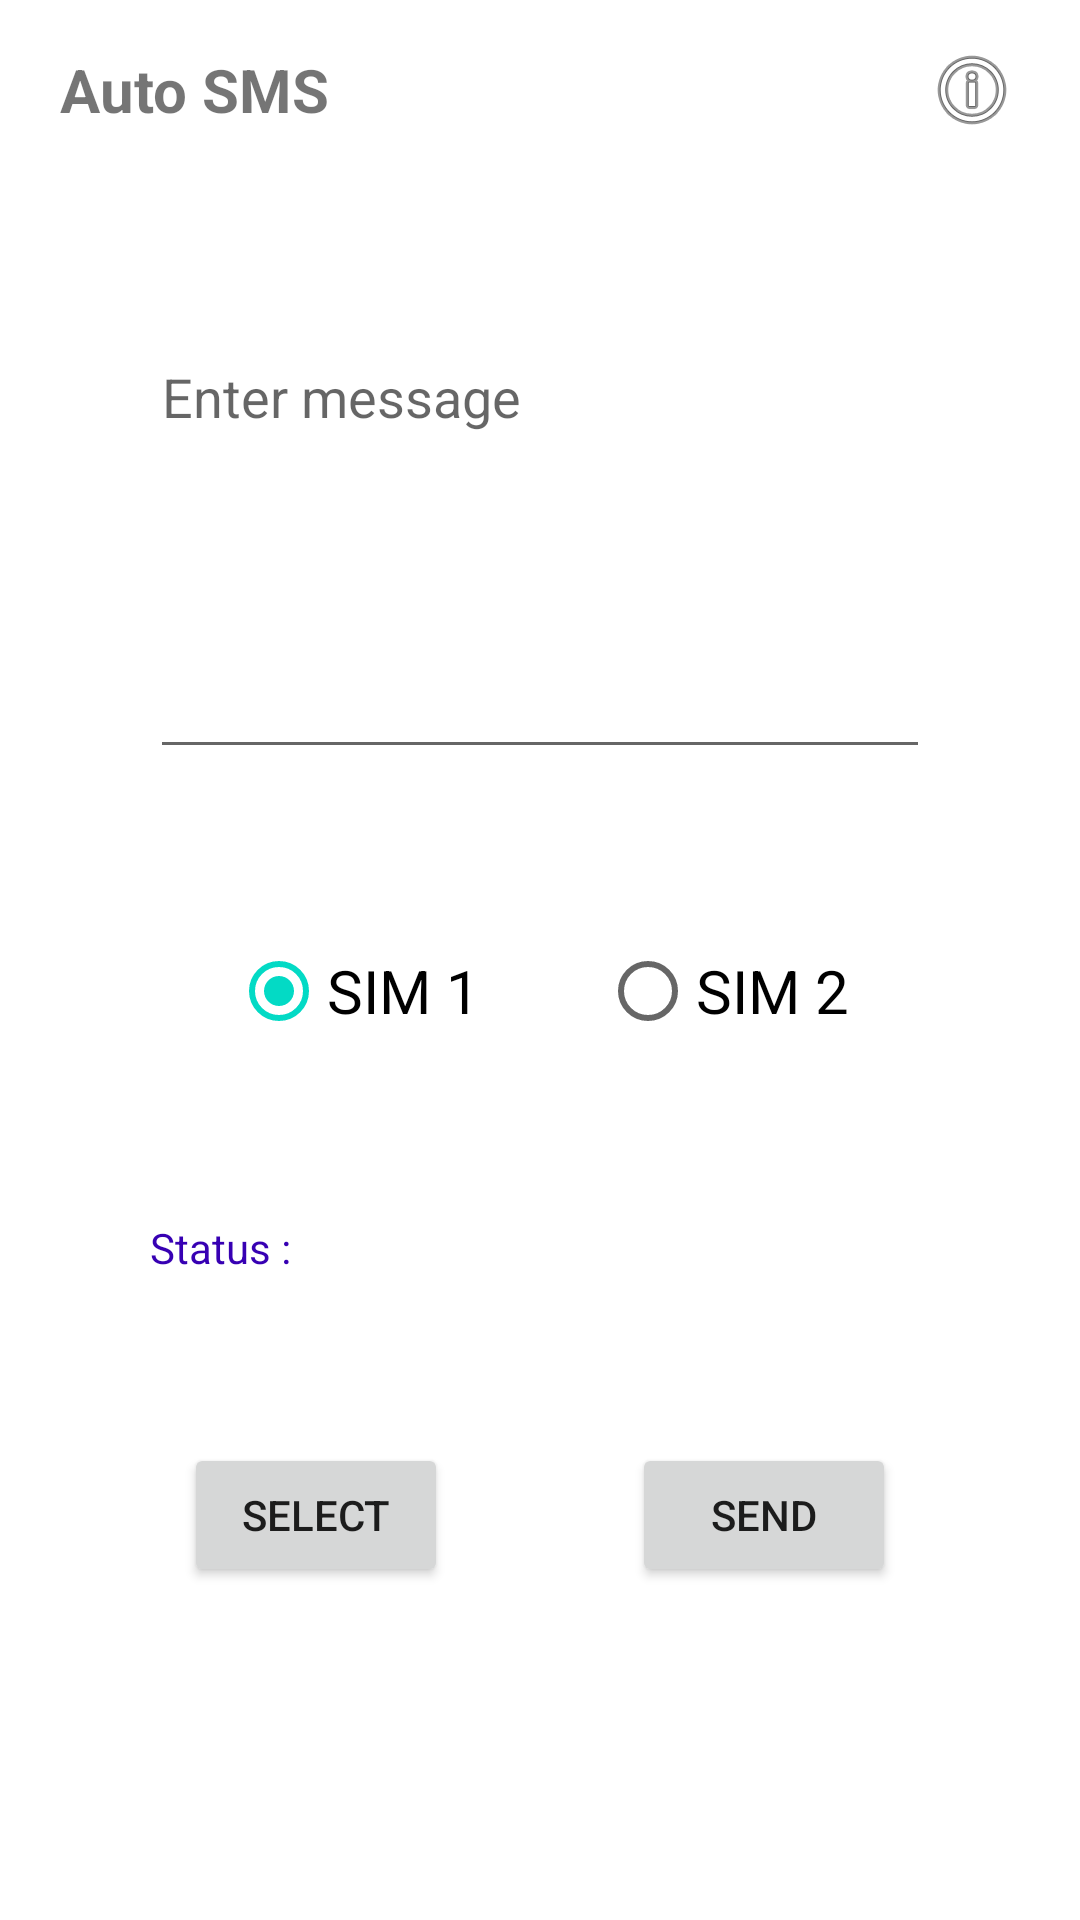

Write the Android layout XML for this screen, with the resource values it uses.
<!-- AndroidManifest.xml: application theme Theme.AutoSMS -->
<!-- res/layout/activity_sms.xml -->
<?xml version="1.0" encoding="utf-8"?>
<androidx.constraintlayout.widget.ConstraintLayout xmlns:android="http://schemas.android.com/apk/res/android"
    xmlns:app="http://schemas.android.com/apk/res-auto"
    xmlns:tools="http://schemas.android.com/tools"
    android:layout_width="match_parent"
    android:layout_height="match_parent"
    tools:context=".SmsActivity">

    <LinearLayout
        android:id="@+id/linearLayout"
        android:layout_width="match_parent"
        android:layout_height="60dp"
        android:gravity="center_vertical"
        app:layout_constraintTop_toTopOf="parent"
        app:layout_constraintBottom_toTopOf="@id/editTextMessage"
        app:layout_constraintStart_toStartOf="parent"
        app:layout_constraintEnd_toEndOf="parent"

        android:orientation="horizontal">

        <TextView
            android:layout_width="0dp"
            android:layout_height="wrap_content"
            android:layout_marginStart="20dp"
            android:text="@string/app_name"
            android:textSize="20sp"
            android:textStyle="bold"
            android:layout_weight="1"/>

        <ImageView
            android:id="@+id/imageViewInfo"
            android:layout_width="wrap_content"
            android:layout_height="wrap_content"
            android:layout_marginEnd="20dp"
            app:srcCompat="@android:drawable/ic_menu_info_details"
            android:contentDescription="Info Button" />
    </LinearLayout>

    <EditText
        android:id="@+id/editTextMessage"
        android:layout_width="match_parent"
        android:layout_height="wrap_content"
        android:layout_marginStart="50dp"
        android:layout_marginEnd="50dp"
        android:layout_marginTop="50dp"
        android:ems="12"
        android:gravity="start|top"
        android:hint="Enter message"
        android:inputType="textMultiLine"
        android:lines="6"
        app:layout_constraintBottom_toTopOf="@id/radioLayout"
        app:layout_constraintEnd_toEndOf="parent"
        app:layout_constraintStart_toStartOf="parent"
        app:layout_constraintTop_toBottomOf="@id/linearLayout" />

    <androidx.constraintlayout.widget.ConstraintLayout
        android:id="@+id/radioLayout"
        android:layout_width="match_parent"
        android:layout_height="wrap_content"
        app:layout_constraintBottom_toTopOf="@id/textViewStatus"
        android:layout_marginStart="50dp"
        android:layout_marginTop="50dp"
        android:layout_marginEnd="50dp"
        app:layout_constraintEnd_toEndOf="parent"
        app:layout_constraintHorizontal_bias="0.0"
        app:layout_constraintStart_toStartOf="parent"
        app:layout_constraintTop_toBottomOf="@+id/editTextMessage">

        <RadioGroup
            android:id="@+id/radioGroupSelectSim"
            android:layout_width="wrap_content"
            android:layout_height="50dp"
            android:orientation="horizontal"
            app:layout_constraintStart_toStartOf="@id/radioLayout"
            app:layout_constraintEnd_toEndOf="@id/radioLayout"
            app:layout_constraintTop_toTopOf="@id/radioLayout"
            app:layout_constraintBottom_toBottomOf="@id/radioLayout">

            <RadioButton
                android:layout_width="wrap_content"
                android:layout_height="wrap_content"
                android:layout_marginStart="20dp"
                android:layout_marginEnd="20dp"
                android:text="SIM 1"
                android:id="@+id/radioButtonSim1"
                android:checked="true"
                android:textSize="20sp"
                android:layout_weight="0.5"/>

            <RadioButton
                android:layout_width="wrap_content"
                android:layout_height="wrap_content"
                android:layout_marginStart="20dp"
                android:layout_marginEnd="20dp"
                android:text="SIM 2"
                android:id="@+id/radioButtonSim2"
                android:checked="false"
                android:textSize="20sp"
                android:layout_weight="0.5" />

        </RadioGroup>

    </androidx.constraintlayout.widget.ConstraintLayout>

    <TextView
        android:id="@+id/textViewStatus"
        android:layout_width="match_parent"
        android:layout_height="wrap_content"
        android:layout_marginStart="50dp"
        android:layout_marginTop="50dp"
        android:layout_marginEnd="50dp"
        android:ems="12"
        android:gravity="start|top"
        android:text="Status : "
        android:textColor="@color/design_default_color_primary_dark"
        app:layout_constraintEnd_toEndOf="parent"
        app:layout_constraintStart_toStartOf="parent"
        app:layout_constraintTop_toBottomOf="@id/radioLayout" />

    <androidx.constraintlayout.widget.ConstraintLayout
        android:id="@+id/buttonLayout"
        android:layout_width="match_parent"
        android:layout_height="wrap_content"
        android:layout_marginTop="50dp"
        app:layout_constraintBottom_toBottomOf="parent"
        app:layout_constraintEnd_toEndOf="parent"
        app:layout_constraintHorizontal_bias="0.0"
        app:layout_constraintStart_toStartOf="parent"
        app:layout_constraintTop_toBottomOf="@+id/textViewStatus"
        app:layout_constraintVertical_bias="0.049">

        <Button
            android:id="@+id/buttonSelect"
            android:layout_width="wrap_content"
            android:layout_height="wrap_content"
            android:text="Select"
            app:layout_constraintEnd_toStartOf="@id/buttonSend"
            app:layout_constraintStart_toStartOf="@id/buttonLayout"
            app:layout_constraintTop_toTopOf="@id/buttonLayout" />

        <Button
            android:id="@+id/buttonSend"
            android:layout_width="wrap_content"
            android:layout_height="wrap_content"
            android:text="Send"
            app:layout_constraintEnd_toEndOf="@+id/buttonLayout"
            app:layout_constraintStart_toEndOf="@id/buttonSelect"
            app:layout_constraintTop_toTopOf="@id/buttonLayout" />

    </androidx.constraintlayout.widget.ConstraintLayout>

</androidx.constraintlayout.widget.ConstraintLayout>
<!-- resources referenced by this layout -->
<resources>
  <string name="app_name">Auto SMS</string>
  <style name="Theme.AutoSMS" parent="Theme.MaterialComponents.Light.NoActionBar">
          
          <item name="colorPrimary">@color/purple_500</item>
          <item name="colorPrimaryVariant">@color/purple_700</item>
          <item name="colorOnPrimary">@color/white</item>
          
          <item name="colorSecondary">@color/teal_200</item>
          <item name="colorSecondaryVariant">@color/teal_700</item>
          <item name="colorOnSecondary">@color/black</item>
          
          <item name="android:statusBarColor" tools:targetApi="l">?attr/colorPrimaryVariant</item>
          
      </style>
  <!-- not gathered from this repository: default colours our renderer supplied (Android Studio template values) -->
  <color name="purple_500">#FF6200EE</color>
  <color name="purple_700">#FF3700B3</color>
  <color name="teal_200">#FF03DAC5</color>
  <color name="teal_700">#FF018786</color>
  <color name="black">#FF000000</color>
  <color name="white">#FFFFFFFF</color>
</resources>
